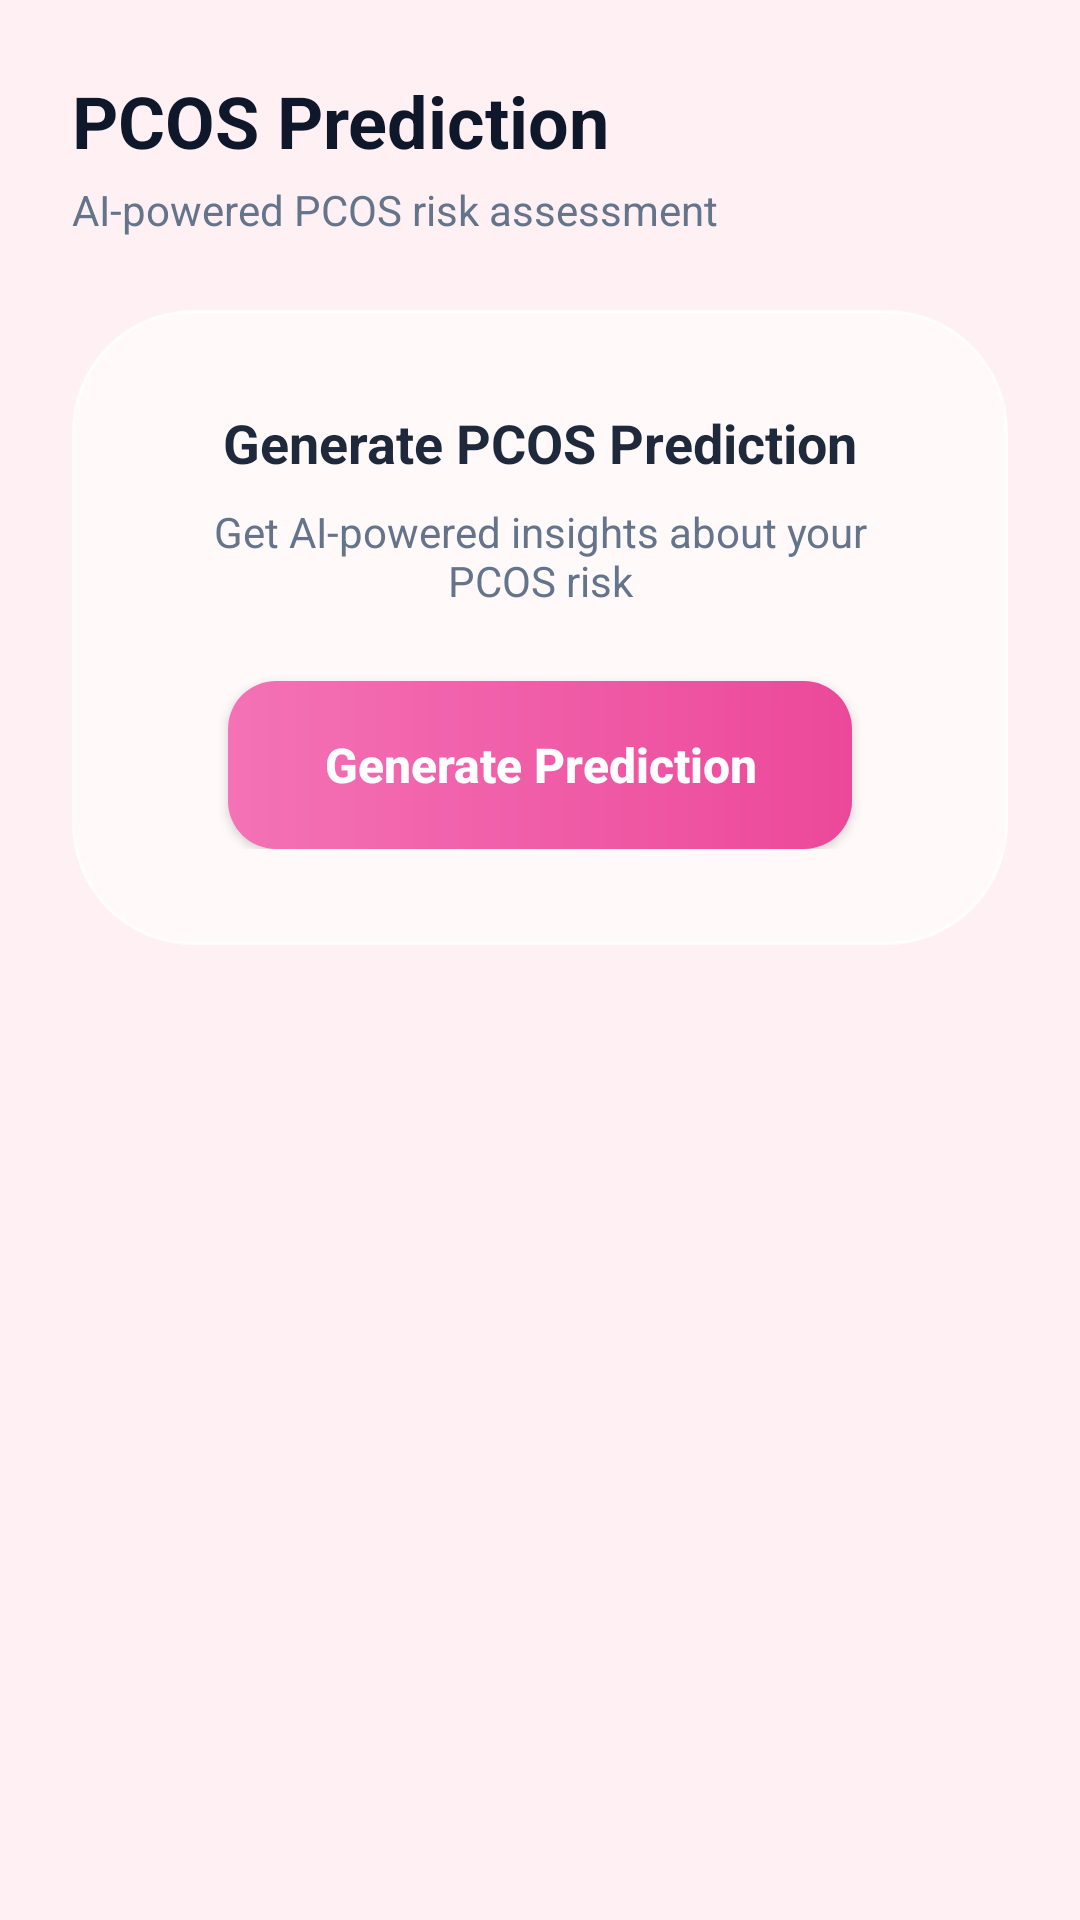

Here is an Android app screen rendered from its layout file. Give the layout XML and the strings, colors and styles it references.
<!-- AndroidManifest.xml: application theme Theme.OvulaApp -->
<!-- res/layout/fragment_pcos_prediction.xml -->
<?xml version="1.0" encoding="utf-8"?>
<androidx.core.widget.NestedScrollView xmlns:android="http://schemas.android.com/apk/res/android"
    xmlns:app="http://schemas.android.com/apk/res-auto"
    android:layout_width="match_parent"
    android:layout_height="match_parent"
    android:background="@color/bg_gradient_start"
    android:fillViewport="true">

    <LinearLayout
        android:layout_width="match_parent"
        android:layout_height="wrap_content"
        android:orientation="vertical"
        android:padding="24dp"
        android:paddingBottom="80dp">

        <TextView
            android:layout_width="wrap_content"
            android:layout_height="wrap_content"
            android:text="PCOS Prediction"
            android:textColor="@color/slate_900"
            android:textSize="24sp"
            android:textStyle="bold" />

        <TextView
            android:layout_width="wrap_content"
            android:layout_height="wrap_content"
            android:layout_marginTop="4dp"
            android:text="AI-powered PCOS risk assessment"
            android:textColor="@color/slate_500"
            android:textSize="14sp" />

        <ProgressBar
            android:id="@+id/progress_loading"
            android:layout_width="48dp"
            android:layout_height="48dp"
            android:layout_gravity="center"
            android:layout_marginTop="32dp"
            android:indeterminateTint="@color/pink_500"
            android:visibility="gone" />

        
        <LinearLayout
            android:id="@+id/layout_no_profile"
            android:layout_width="match_parent"
            android:layout_height="wrap_content"
            android:layout_marginTop="32dp"
            android:gravity="center"
            android:orientation="vertical"
            android:visibility="gone">

            <TextView
                android:layout_width="wrap_content"
                android:layout_height="wrap_content"
                android:text="📋"
                android:textSize="64sp" />

            <TextView
                android:layout_width="wrap_content"
                android:layout_height="wrap_content"
                android:layout_marginTop="16dp"
                android:text="No health profile yet"
                android:textAlignment="center"
                android:textColor="@color/slate_800"
                android:textSize="20sp"
                android:textStyle="bold" />

            <TextView
                android:layout_width="wrap_content"
                android:layout_height="wrap_content"
                android:layout_marginTop="8dp"
                android:text="Create a health profile to get PCOS predictions"
                android:textAlignment="center"
                android:textColor="@color/slate_500"
                android:textSize="14sp" />
        </LinearLayout>

        
        <LinearLayout
            android:id="@+id/layout_has_profile"
            android:layout_width="match_parent"
            android:layout_height="wrap_content"
            android:layout_marginTop="24dp"
            android:orientation="vertical"
            android:visibility="visible">

            <FrameLayout
                android:layout_width="match_parent"
                android:layout_height="wrap_content"
                android:background="@drawable/bg_glass_card"
                android:padding="32dp">

                <LinearLayout
                    android:layout_width="match_parent"
                    android:layout_height="wrap_content"
                    android:gravity="center"
                    android:orientation="vertical">

                    <TextView
                        android:layout_width="wrap_content"
                        android:layout_height="wrap_content"
                        android:text="Generate PCOS Prediction"
                        android:textColor="@color/slate_800"
                        android:textSize="18sp"
                        android:textStyle="bold" />

                    <TextView
                        android:layout_width="wrap_content"
                        android:layout_height="wrap_content"
                        android:layout_marginTop="8dp"
                        android:text="Get AI-powered insights about your PCOS risk"
                        android:textAlignment="center"
                        android:textColor="@color/slate_500"
                        android:textSize="14sp" />

                    <androidx.appcompat.widget.AppCompatButton
                        android:id="@+id/btn_predict"
                        android:layout_width="wrap_content"
                        android:layout_height="56dp"
                        android:layout_marginTop="24dp"
                        android:background="@drawable/bg_gradient_button"
                        android:paddingHorizontal="32dp"
                        android:text="Generate Prediction"
                        android:textColor="@color/white"
                        android:textSize="16sp"
                        android:textStyle="bold"
                        android:textAllCaps="false" />
                </LinearLayout>
            </FrameLayout>

            
            <FrameLayout
                android:id="@+id/layout_result"
                android:layout_width="match_parent"
                android:layout_height="wrap_content"
                android:layout_marginTop="24dp"
                android:visibility="gone"
                android:background="@drawable/bg_glass_card"
                android:padding="24dp">

                <LinearLayout
                    android:layout_width="match_parent"
                    android:layout_height="wrap_content"
                    android:orientation="vertical">

                    <TextView
                        android:layout_width="wrap_content"
                        android:layout_height="wrap_content"
                        android:text="Prediction Result"
                        android:textColor="@color/slate_800"
                        android:textSize="18sp"
                        android:textStyle="bold" />

                    <TextView
                        android:id="@+id/tv_prediction"
                        android:layout_width="wrap_content"
                        android:layout_height="wrap_content"
                        android:layout_marginTop="16dp"
                        android:text="PCOS Detected"
                        android:textColor="@color/pink_500"
                        android:textSize="24sp"
                        android:textStyle="bold" />

                    <LinearLayout
                        android:layout_width="match_parent"
                        android:layout_height="wrap_content"
                        android:layout_marginTop="16dp"
                        android:orientation="horizontal"
                        android:weightSum="2">

                        <LinearLayout
                            android:layout_width="0dp"
                            android:layout_height="wrap_content"
                            android:layout_weight="1"
                            android:orientation="vertical">

                            <TextView
                                android:id="@+id/tv_risk_score"
                                android:layout_width="wrap_content"
                                android:layout_height="wrap_content"
                                android:text="75.0%"
                                android:textColor="@color/slate_800"
                                android:textSize="28sp"
                                android:textStyle="bold" />

                            <TextView
                                android:layout_width="wrap_content"
                                android:layout_height="wrap_content"
                                android:layout_marginTop="4dp"
                                android:text="Risk Score"
                                android:textColor="@color/slate_500"
                                android:textSize="12sp" />
                        </LinearLayout>

                        <LinearLayout
                            android:layout_width="0dp"
                            android:layout_height="wrap_content"
                            android:layout_weight="1"
                            android:orientation="vertical">

                            <TextView
                                android:id="@+id/tv_confidence"
                                android:layout_width="wrap_content"
                                android:layout_height="wrap_content"
                                android:text="92.0%"
                                android:textColor="@color/slate_800"
                                android:textSize="28sp"
                                android:textStyle="bold" />

                            <TextView
                                android:layout_width="wrap_content"
                                android:layout_height="wrap_content"
                                android:layout_marginTop="4dp"
                                android:text="Confidence"
                                android:textColor="@color/slate_500"
                                android:textSize="12sp" />
                        </LinearLayout>
                    </LinearLayout>

                    <TextView
                        android:layout_width="wrap_content"
                        android:layout_height="wrap_content"
                        android:layout_marginTop="24dp"
                        android:text="Recommendations"
                        android:textColor="@color/slate_800"
                        android:textSize="16sp"
                        android:textStyle="bold" />

                    <TextView
                        android:id="@+id/tv_recommendations"
                        android:layout_width="match_parent"
                        android:layout_height="wrap_content"
                        android:layout_marginTop="8dp"
                        android:lineSpacingExtra="4dp"
                        android:text="Loading recommendations..."
                        android:textColor="@color/slate_500"
                        android:textSize="14sp" />
                </LinearLayout>
            </FrameLayout>
        </LinearLayout>
    </LinearLayout>
</androidx.core.widget.NestedScrollView>
<!-- resources referenced by this layout -->
<resources>
  <color name="bg_gradient_start">#FFF0F3</color>
  <color name="pink_500">#EC4899</color>
  <color name="slate_500">#64748B</color>
  <color name="slate_800">#1E293B</color>
  <color name="slate_900">#0F172A</color>
  <color name="white">#FFFFFF</color>
  <!-- drawable bg_glass_card (drawable) -->
  <?xml version="1.0" encoding="utf-8"?>
  <shape xmlns:android="http://schemas.android.com/apk/res/android"
      android:shape="rectangle">
      <solid android:color="@color/white_60" />
      <corners android:radius="40dp" />
      <stroke
          android:width="1dp"
          android:color="@color/white_80" />
  </shape>
  <!-- drawable bg_gradient_button (drawable) -->
  <?xml version="1.0" encoding="utf-8"?>
  <ripple xmlns:android="http://schemas.android.com/apk/res/android"
      android:color="@color/white_50">
      <item>
          <shape android:shape="rectangle">
              <gradient
                  android:angle="0"
                  android:endColor="@color/pink_500"
                  android:startColor="@color/pink_400"
                  android:type="linear" />
              <corners android:radius="16dp" />
          </shape>
      </item>
  </ripple>
  <style name="Theme.OvulaApp" parent="Theme.MaterialComponents.DayNight.NoActionBar">
          <item name="colorPrimary">#EC4899</item>
          <item name="colorPrimaryVariant">#DB2777</item>
          <item name="colorOnPrimary">@android:color/white</item>
          <item name="colorSecondary">#EC4899</item>
          <item name="colorSecondaryVariant">#DB2777</item>
          <item name="colorOnSecondary">@android:color/white</item>
          <item name="android:statusBarColor">#FFF5F7FA</item>
          <item name="android:windowLightStatusBar">true</item>
      </style>
  <color name="white_60">#99FFFFFF</color>
  <color name="white_80">#CCFFFFFF</color>
  <color name="white_50">#80FFFFFF</color>
  <color name="pink_400">#F472B6</color>
</resources>
